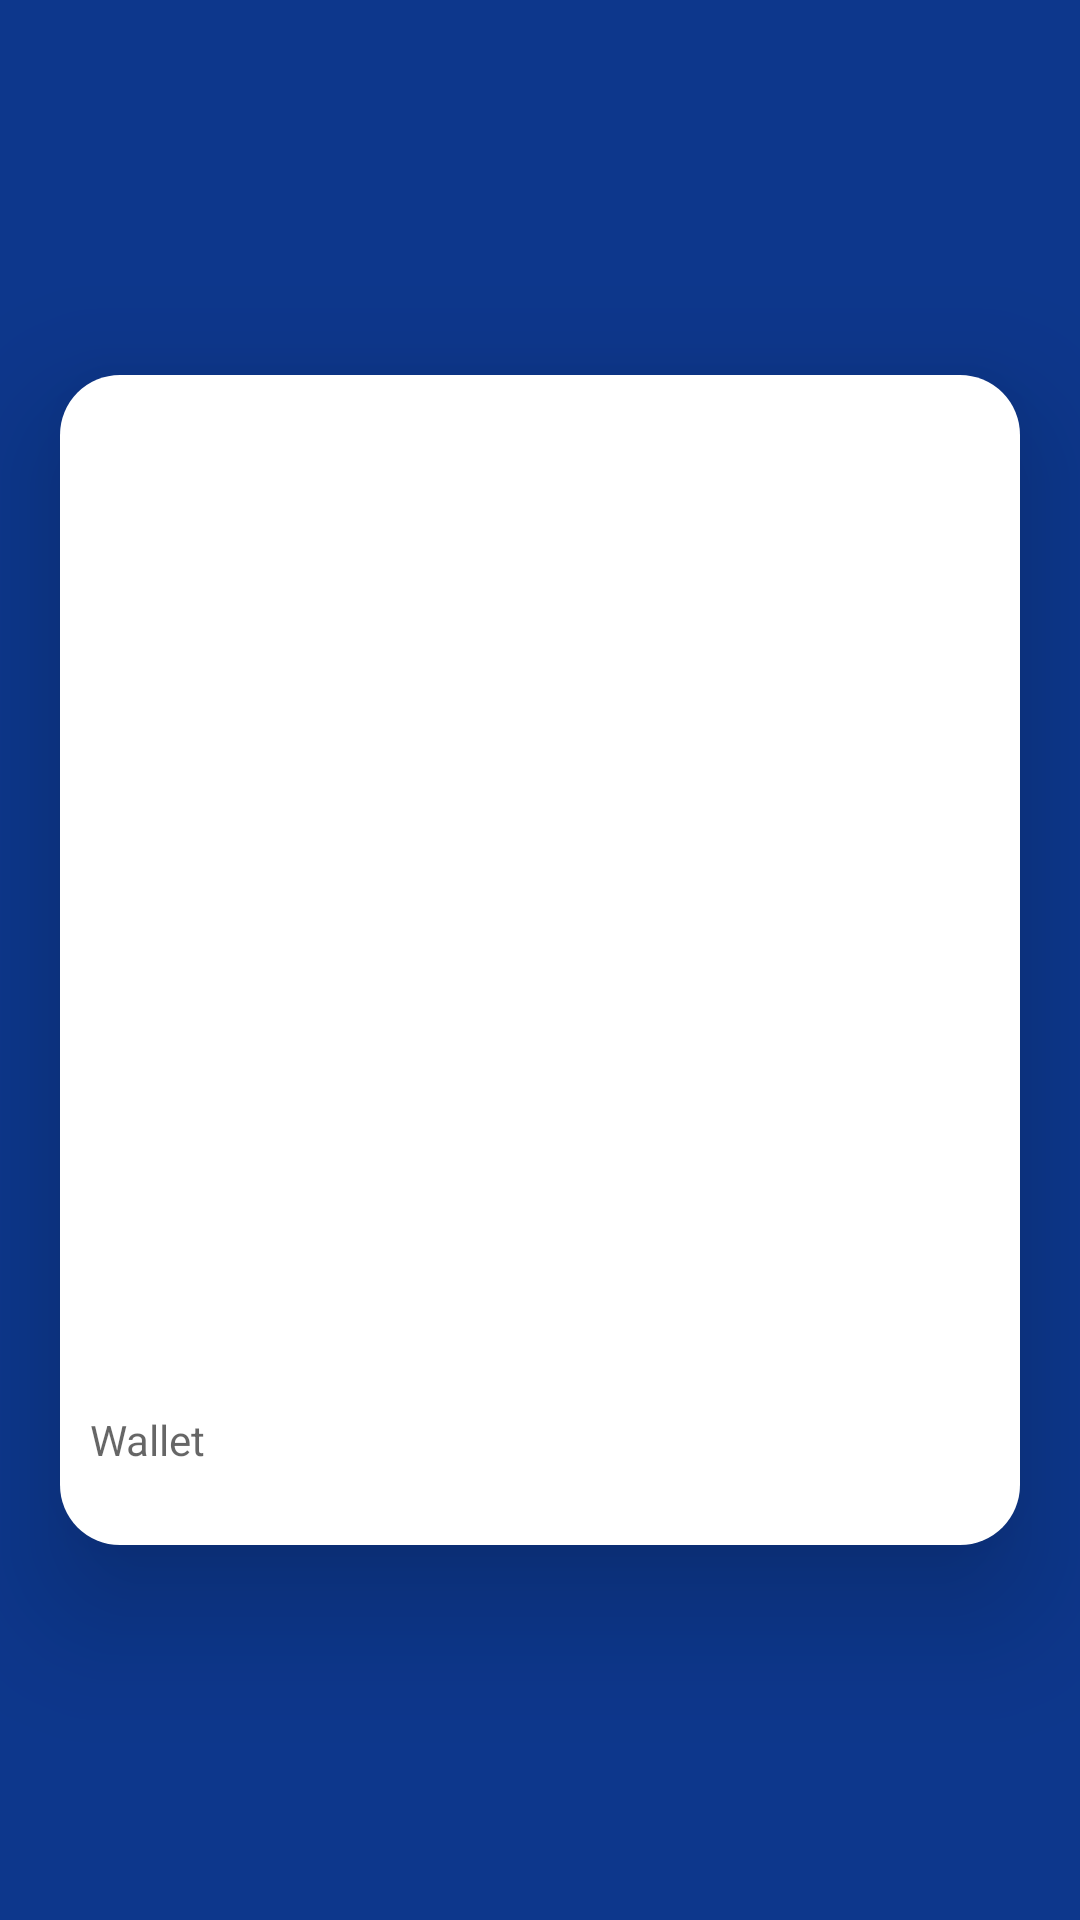

This screen was rendered from an Android layout file. Write that file and the resources it references.
<!-- AndroidManifest.xml: activity theme AppTheme.NoActionBar -->
<!-- res/layout/activity_received_old.xml -->
<?xml version="1.0" encoding="utf-8"?>
<LinearLayout
    xmlns:android="http://schemas.android.com/apk/res/android"
    xmlns:tools="http://schemas.android.com/tools"
    xmlns:app="http://schemas.android.com/apk/res-auto"
    android:layout_width="match_parent"
    android:layout_height="match_parent"
    tools:context=".view.menuOld.ReceivedOldActivity"
    android:background="@color/colorAccent"
    android:gravity="center">

  <LinearLayout
      android:layout_width="match_parent"
      android:layout_height="wrap_content"
      android:orientation="vertical"
      android:background="@drawable/card_default"
      android:layout_margin="20dp"
      android:padding="10dp"
      android:elevation="25dp">

    <ImageView
        android:layout_width="match_parent"
        android:layout_height="300dp"
        app:srcCompat="@drawable/logo_ii_squard_typo"
        android:id="@+id/imageViewQR"
        android:contentDescription="@string/logo"/>

    <Space
        android:layout_width="match_parent"
        android:layout_height="20dp"/>

    <TextView
        android:hint="@string/wallet"
        android:layout_width="match_parent"
        android:layout_height="50dp"
        android:id="@+id/textViewWallet"
        android:gravity="center_vertical"
        android:textColor="@color/colorPrimaryDark"
        android:textSize="14sp"
        app:drawableEndCompat="@drawable/ic_baseline_file_copy"
        app:drawableTint="@color/colorPrimary"/>

  </LinearLayout>

</LinearLayout>
<!-- resources referenced by this layout -->
<resources>
  <color name="colorAccent">#0d378c</color>
  <color name="colorPrimary">#0b438c</color>
  <color name="colorPrimaryDark">#0d378c</color>
  <!-- drawable card_default (drawable) -->
  <?xml version="1.0" encoding="utf-8"?>
  <selector xmlns:android="http://schemas.android.com/apk/res/android">
    <item android:state_pressed="true">
      <shape android:shape="rectangle">
        <solid android:color="@color/White"/>
        <corners android:radius="20dp"/>
      </shape>
    </item>
    <item android:state_focused="true">
      <shape android:shape="rectangle">
        <solid android:color="@color/White"/>
        <corners android:radius="20dp"/>
      </shape>
    </item>
    <item>
      <shape android:shape="rectangle">
        <solid android:color="@color/White"/>
        <corners android:radius="20dp"/>
      </shape>
    </item>
  </selector>
  <!-- drawable logo_ii_squard_typo: png bitmap (drawable, 371741 bytes) -->
  <string name="logo">Logo</string>
  <string name="wallet">Wallet</string>
  <style name="AppTheme.NoActionBar" parent="Theme.AppCompat.Light.NoActionBar">
      <item name="colorPrimary">@color/colorPrimary</item>
      <item name="colorPrimaryDark">@color/colorPrimaryDark</item>
      <item name="colorAccent">@color/colorAccent</item>
    </style>
  <color name="White">#ffffff</color>
</resources>
